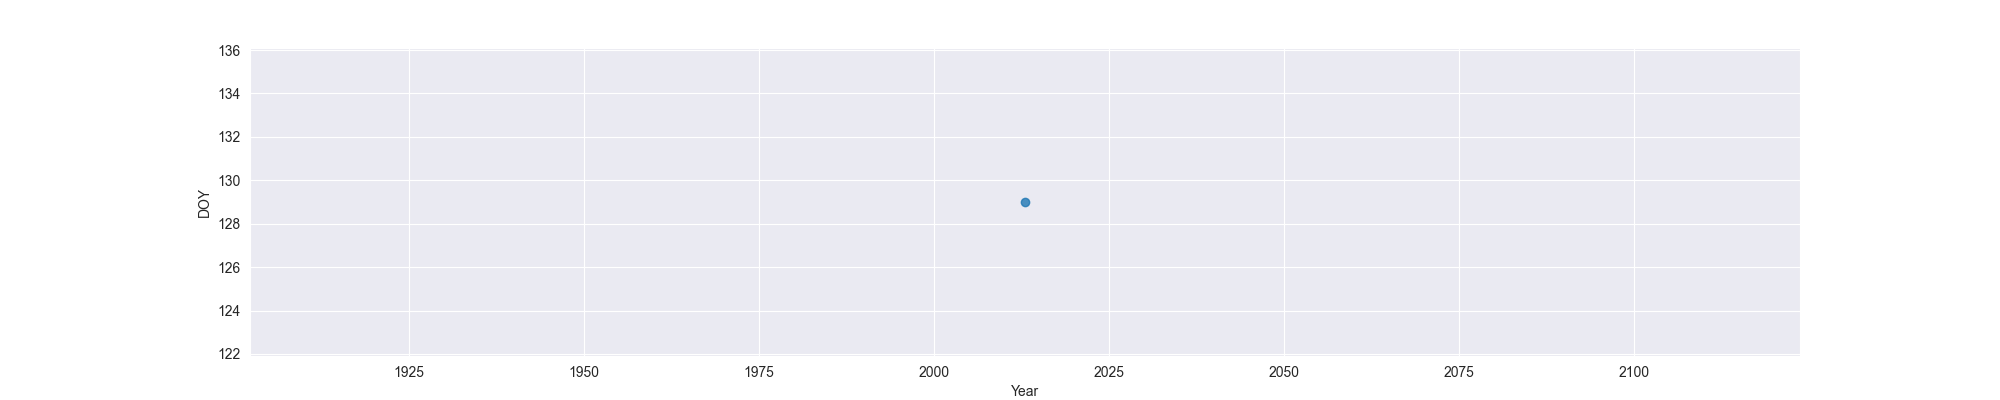

Source data for this figure (header and first rows):
Year, MO, OW, FO
2013, 129, , 
